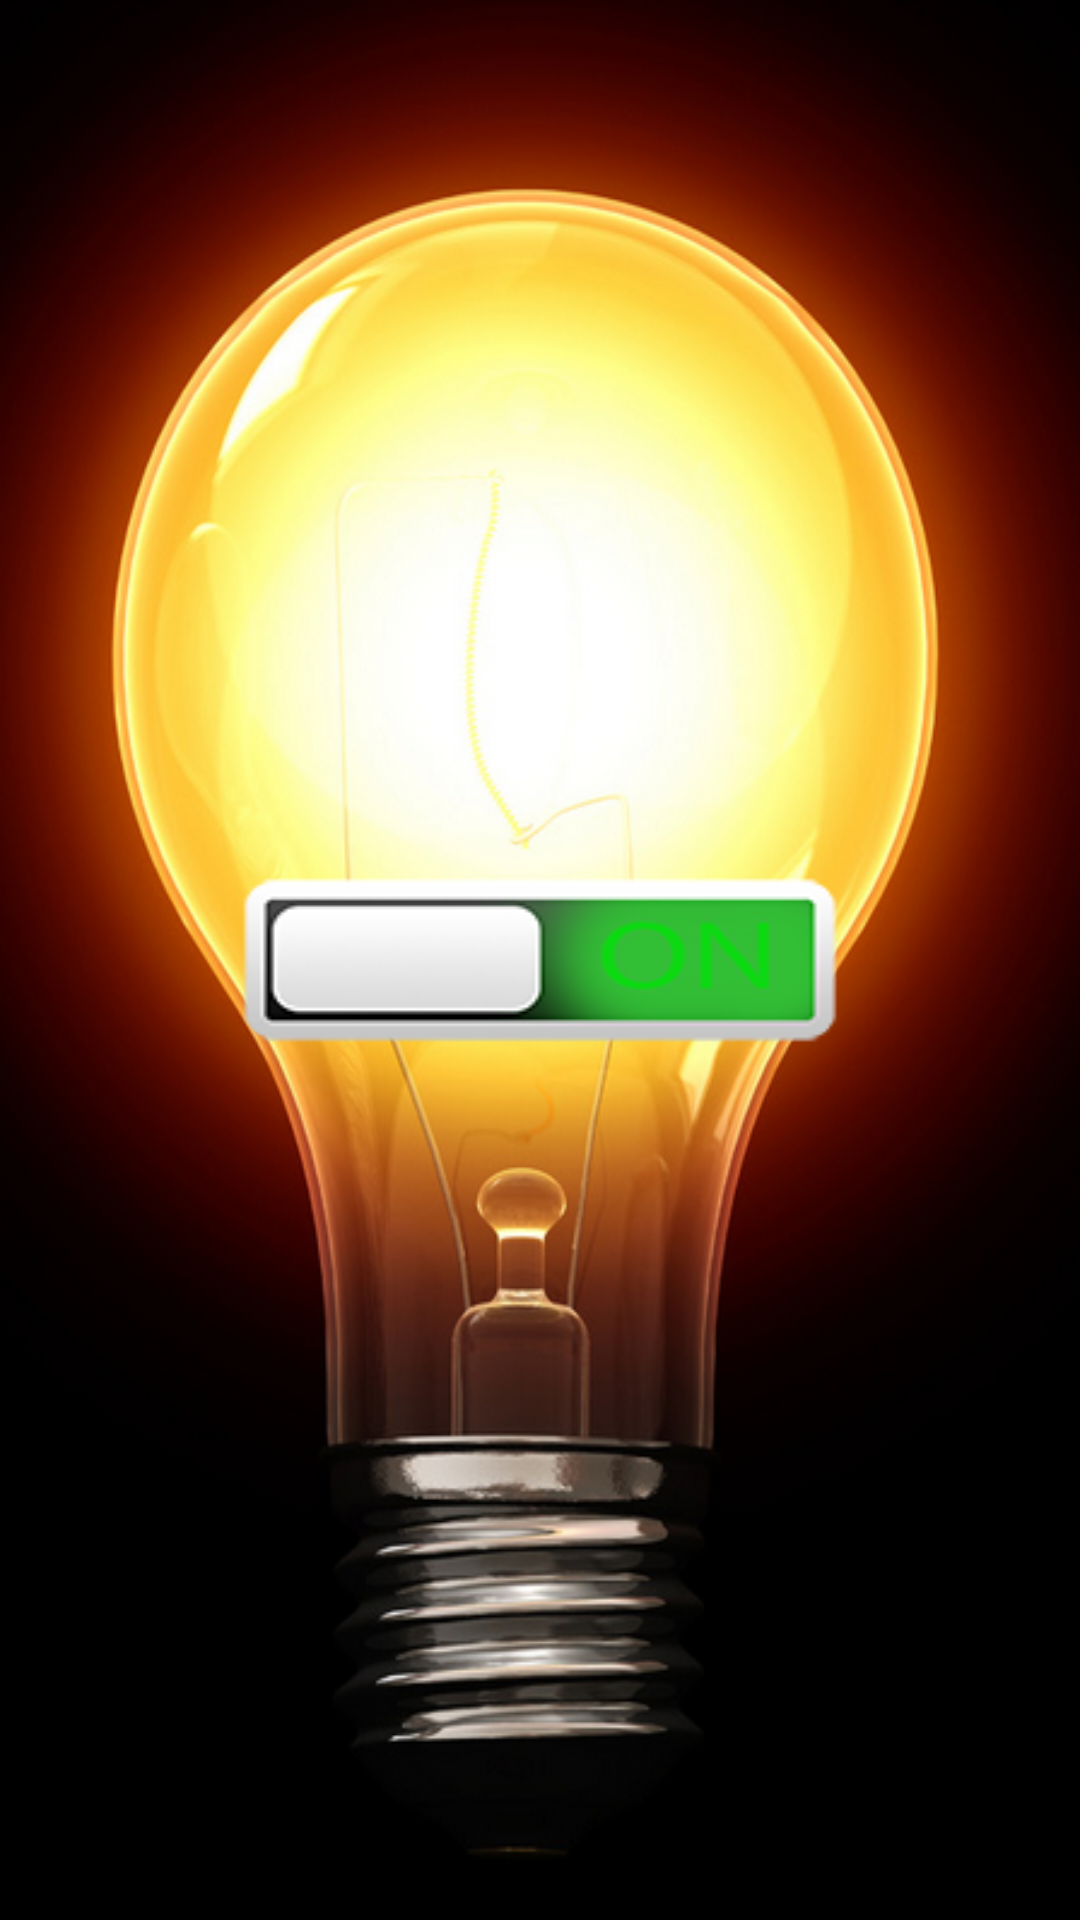

Write the Android layout XML for this screen, with the resource values it uses.
<!-- AndroidManifest.xml: fallback theme Theme.MaterialComponents.DayNight.NoActionBar -->
<!-- res/layout/transition_file.xml -->
<RelativeLayout xmlns:android="http://schemas.android.com/apk/res/android"
    android:orientation="vertical"

    android:layout_width="match_parent"
    android:layout_height="match_parent"
    android:background="@drawable/light_on"
    android:weightSum="1"
    android:id="@+id/rootContainer">

    <ToggleButton
        android:layout_width="256dp"
        android:layout_height="wrap_content"
        android:text="New ToggleButton"
        android:id="@+id/onButton"
        android:layout_gravity="center_horizontal"
        android:background="@drawable/on_button"
        android:textOff=""
        android:textOn=""
        android:layout_weight="0.07"
        android:onClick="goToOffScene"
        android:layout_centerVertical="true"
        android:layout_centerHorizontal="true" />



    <ImageView
        android:src="@drawable/light_off"
        android:layout_width="wrap_content"
        android:layout_height="wrap_content"
        android:id="@+id/off_view"
        android:visibility="invisible"
        />

    <ImageView
        android:src="@drawable/light_on"
        android:layout_width="wrap_content"
        android:layout_height="wrap_content"
        android:id="@+id/on_view"
        android:visibility="invisible"

        />



</RelativeLayout>
<!-- resources referenced by this layout -->
<resources>
  <!-- drawable light_off: png bitmap (drawable, 285314 bytes) -->
  <!-- drawable light_on: png bitmap (drawable-xxhdpi, 474701 bytes) -->
  <!-- drawable on_button: png bitmap (drawable, 9059 bytes) -->
</resources>
